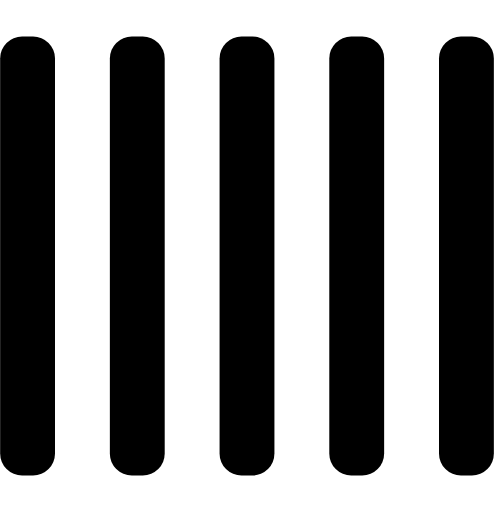
t = 0.00 s
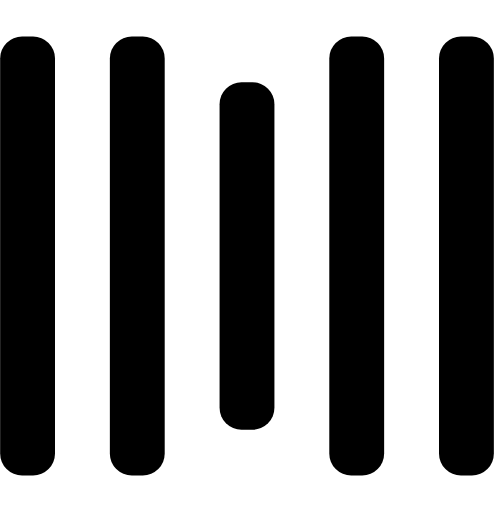
t = 0.25 s
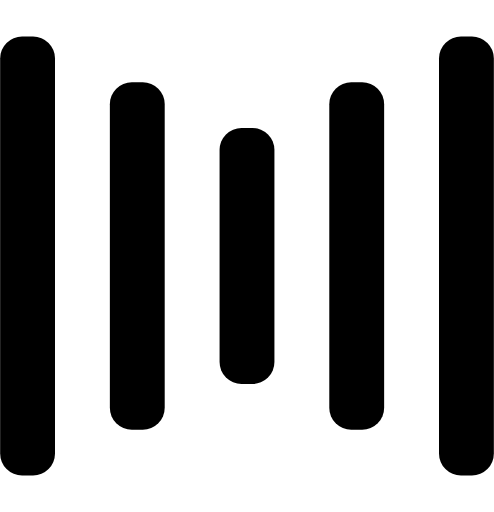
t = 0.50 s
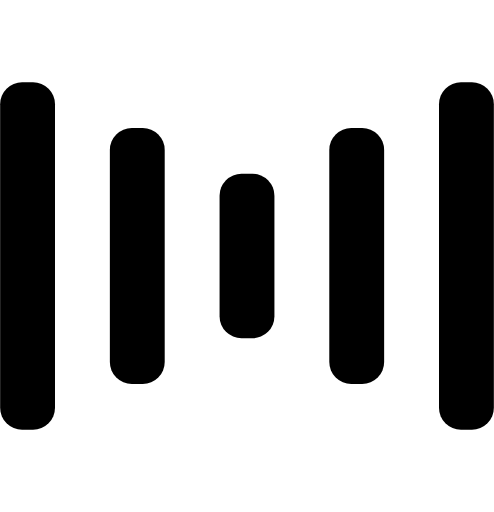
t = 0.75 s
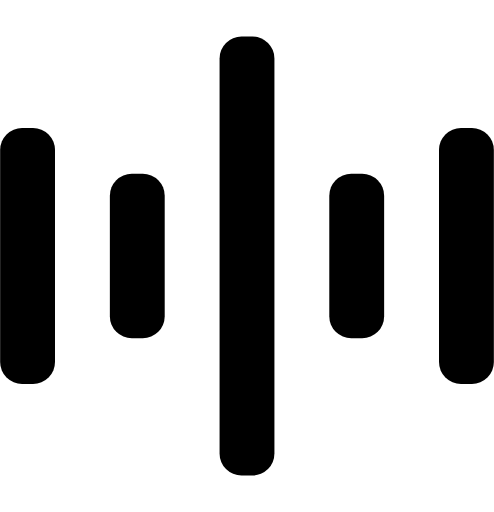
t = 1.00 s
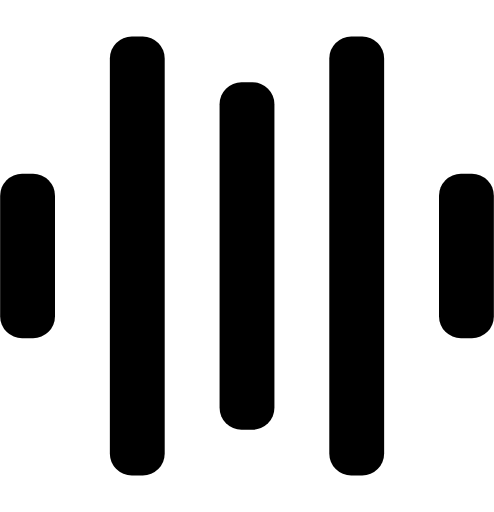
t = 1.25 s

The animated SVG that drew these frames (rendered in a browser with its animation timeline set to each time). Animation: 10 SMIL elements (animate=10); one cycle of 1.50 s, repeats indefinitely.

<svg width="135" height="140" viewBox="0 0 135 140" xmlns="http://www.w3.org/2000/svg" fill="currentColor">
    <rect y="10" width="15" height="120" rx="6">
        <animate attributeName="height"
             begin="0.5s" dur="1s"
             values="120;110;100;90;80;70;60;50;40;140;120" calcMode="linear"
             repeatCount="indefinite" />
        <animate attributeName="y"
             begin="0.5s" dur="1s"
             values="10;15;20;25;30;35;40;45;50;0;10" calcMode="linear"
             repeatCount="indefinite" />
    </rect>
    <rect x="30" y="10" width="15" height="120" rx="6">
        <animate attributeName="height"
             begin="0.25s" dur="1s"
             values="120;110;100;90;80;70;60;50;40;140;120" calcMode="linear"
             repeatCount="indefinite" />
        <animate attributeName="y"
             begin="0.25s" dur="1s"
             values="10;15;20;25;30;35;40;45;50;0;10" calcMode="linear"
             repeatCount="indefinite" />
    </rect>
    <rect x="60" width="15" height="140" rx="6">
        <animate attributeName="height"
             begin="0s" dur="1s"
             values="120;110;100;90;80;70;60;50;40;140;120" calcMode="linear"
             repeatCount="indefinite" />
        <animate attributeName="y"
             begin="0s" dur="1s"
             values="10;15;20;25;30;35;40;45;50;0;10" calcMode="linear"
             repeatCount="indefinite" />
    </rect>
    <rect x="90" y="10" width="15" height="120" rx="6">
        <animate attributeName="height"
             begin="0.25s" dur="1s"
             values="120;110;100;90;80;70;60;50;40;140;120" calcMode="linear"
             repeatCount="indefinite" />
        <animate attributeName="y"
             begin="0.25s" dur="1s"
             values="10;15;20;25;30;35;40;45;50;0;10" calcMode="linear"
             repeatCount="indefinite" />
    </rect>
    <rect x="120" y="10" width="15" height="120" rx="6">
        <animate attributeName="height"
             begin="0.5s" dur="1s"
             values="120;110;100;90;80;70;60;50;40;140;120" calcMode="linear"
             repeatCount="indefinite" />
        <animate attributeName="y"
             begin="0.5s" dur="1s"
             values="10;15;20;25;30;35;40;45;50;0;10" calcMode="linear"
             repeatCount="indefinite" />
    </rect>
</svg>